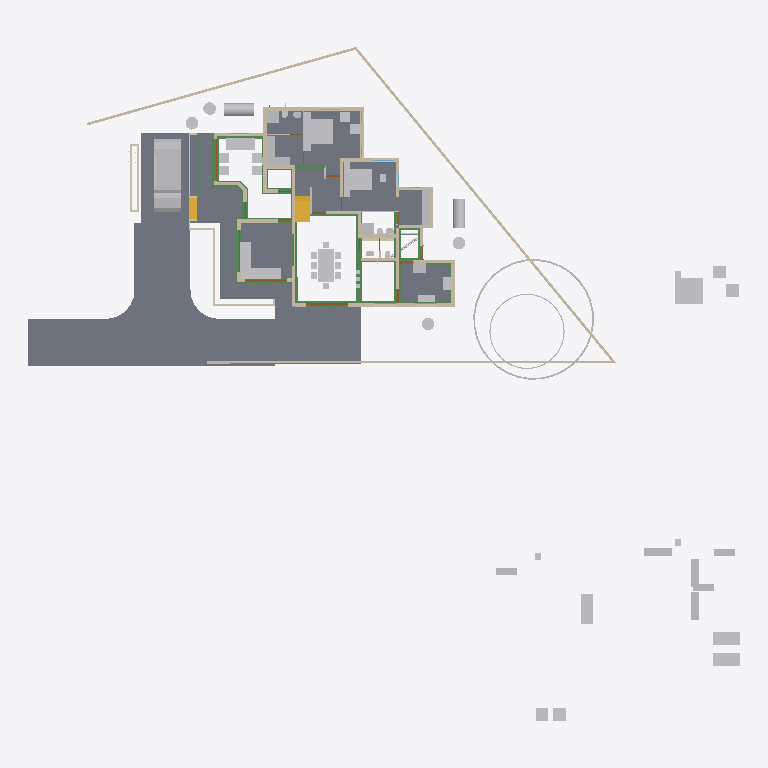
Plan cut of the same IFC building model at storey '00' (level 0.00 m, cut at 1.40 m), seen from above with north up, elements coloured by IFC class: 58 other elements (light grey), 44 walls (beige), 29 beams (green), 11 slabs (grey), 4 doors (brown), 2 stair flights (yellow). Cut surfaces are drawn darker.
Extent 50.8 m × 48.1 m × 10.9 m (x, y, z). Storeys (7): Footing at -0.72 m; 00 at 0.00 m; GF-Plumbing at 0.00 m; GF at 0.10 m; GF Lintel at 2.55 m; FF at 3.60 m; SF at 6.45 m. Elements (695): 190 IfcWall, 151 IfcBeam, 126 IfcColumn, 50 IfcFurniture, 34 IfcPipeSegment, 23 IfcDoor, 23 IfcRailing, 23 IfcWindow, 18 IfcSlab, 16 IfcSanitaryTerminal, 9 IfcRoof, 8 IfcSolarDevice.

HEADER;
FILE_DESCRIPTION(('ViewDefinition[DesignTransferView]'),'2;1');
FILE_NAME('AnilIFC.ifc','2025-05-29T12:43:29+05:30',(''),(''),'IfcOpenShell 0.8.2','Bonsai 0.8.2','');
FILE_SCHEMA(('IFC4X3'));
ENDSEC;
DATA;
#1=IFCPROJECT('0$WNUybvfAYORhaB4XNFsz',$,'My Project',$,$,$,$,(#14,#26),#9);
#30=IFCSITE('3M0IN1zgbAER3qQbvbHEyN',$,'My Site',$,$,#21593,$,$,$,$,$,$,$,$);
#2446=IFCSITE('1Q_c7uVcTCngKTLSlSECoW',$,'Site',$,$,#21603,#2459,$,$,$,$,$,$,$);
#36=IFCBUILDING('1$IA7hdqP7iPKszbJPMQXv',$,'My Building',$,$,#21598,$,$,$,$,$,$);
#42=IFCBUILDINGSTOREY('2kIwN_l2HEff17hxWulS$t',$,'00',$,$,#21448,$,$,$,$);
#96=IFCBUILDINGSTOREY('1ytHU9NMr9xuhR6nOuParS',$,'GF',$,$,#213466,$,$,$,$);
#113=IFCBUILDINGSTOREY('02Wk4pOKz6S8OjqfsSxw3f',$,'FF',$,$,#212981,$,$,$,$);
#12120=IFCBUILDINGSTOREY('30jjxh13H5ZfRPWBSBUv3P',$,'GF Lintel',$,$,#205699,$,$,$,$);
#63201=IFCBUILDINGSTOREY('29$z2S3$n8RvRPKj7iW$sZ',$,'SF',$,$,#63429,$,$,$,$);
#108970=IFCBUILDINGSTOREY('3iWuMSe1v7khUzkZ98yZ0Z',$,'Footing',$,$,#108991,$,$,$,$);
#147287=IFCBUILDINGSTOREY('2KbWokeHD6$ezCcWwHlXSS',$,'GF-Plumbing',$,$,#147303,$,$,$,$);
#102656=IFCSLAB('0PC2wOFKfA58MASSpvqWe1',$,'Slab',$,$,#214566,#102677,$,$);
#15926=IFCSLAB('0jKIsjEsnD1OzlWHdbrHaP',$,'Slab',$,$,#214471,#15940,$,$);
#97744=IFCSLAB('0E04lLiun5mhNbrsItVqGw',$,'Slab',$,$,#214526,#97765,$,$);
#97782=IFCSLAB('2H_RNqbb95NBqUBEz4KwU3',$,'Slab',$,$,#214531,#97803,$,$);
#144964=IFCSLAB('26vf0ogu9C3812sFdsj2Hs',$,'Slab',$,$,#217441,#144979,$,$);
#155018=IFCSLAB('10n62fAh17LfjHSjB4D384',$,'Slab',$,$,#217446,#155029,$,$);
#221614=IFCSLAB('3u4F3L3af6dgMderThQ_$K',$,'Slab',$,$,#222336,#221625,$,$);
#9759=IFCVEHICLE('1oADfEVWn0tPCUY0EM8eBG',$,'Vehicle',$,$,#44509,#9791,$,$);
#207028=IFCSLAB('1vHk_ADTL0nR6_Ud9YvFeb',$,'Slab',$,$,#217431,#207039,$,$);
#200045=IFCSLAB('22JovtuMj0thdM9sQLc68P',$,'Slab',$,$,#217456,#200056,$,$);
#14987=IFCWALL('3QvJTaeo13jR4q00Btfvpq',$,'Wall',$,$,#70690,#14998,$,$);
#18400=IFCFURNITURE('1R50XvKDL8EfbTnGY_njcY',$,'Furniture',$,$,#213566,#18399,$,$);
#15105=IFCWALL('2$tbsWQJT3PftHdFdSZRzF',$,'Wall',$,$,#70658,#15116,$,$);
#18901=IFCFURNITURE('24hcVyXrH4tf35GE4proyw',$,'Furniture',$,$,#213496,#18900,$,$);
#25612=IFCFURNITURE('2akChVyKvEohXfhOaKw10T',$,'Furniture',$,$,#213536,#25644,$,$);
#18777=IFCFURNITURE('1aP3zeWsL0ZQXEuRipuWXs',$,'Furniture',$,$,#213651,#18776,$,$);
#14884=IFCWALL('0MuvIxI8bFFxmzWw1hEsL7',$,'Wall',$,$,#70633,#14890,$,$);
#76381=IFCGEOGRAPHICELEMENT('2pfiLi3vv79x_8U6RE3CYp',$,'GeographicElement',$,$,#76413,#76449,$,$);
#25270=IFCFURNITURE('1LH09B9mjBF9cFS_bJydOX',$,'Furniture',$,$,#214486,#25301,$,$);
#146703=IFCSLAB('1DExnYGNnEN8upuMhsRnr$',$,'Slab',$,$,#217451,#146714,$,$);
#604=IFCWALL('0vQHFjq6DDjRfeuf4$xxQH',$,'Wall',$,$,#214786,#615,$,$);
#10353=IFCSTAIRFLIGHT('2Zm0rZgTbDdgxMEp5bq$9_',$,'StairFlight',$,$,#219994,#10385,$,12,11,0.183333337306976,0.150000005960464,.STRAIGHT.);
#204209=IFCTANK('3q6lEx8ZHBQhgG6s0DuiFc',$,'Tank',$,$,#204313,#204221,$,$);
#149790=IFCBEAM('1a$n3x3YjFg97HuR3xHsyR',$,'Beam',$,$,#152152,#149801,$,$);
#188=IFCWALL('1PzxetMNn7avsyHCxKbrs1',$,'Wall',$,$,#214756,#199,$,$);
#17678=IFCFURNITURE('2bin7WsULDjPeLfYKRFVAv',$,'Furniture',$,$,#213631,#17677,$,$);
#17233=IFCFURNITURE('0T3ErBLYfCbANjLJsek21j',$,'Furniture.012',$,$,#213621,#17232,$,$);
#18864=IFCFURNITURE('3pKgwG2ITCbQ1PcX8XbhFK',$,'Furniture',$,$,#213626,#18863,$,$);
#299=IFCWALL('3YOHcsAdT3PO$57Bo2wlO0',$,'Wall',$,$,#214781,#310,$,$);
#17628=IFCFURNITURE('17qZxJfnjAUwxgeyWuttn3',$,'Furniture',$,$,#213501,#17627,$,$);
#204314=IFCTANK('0xrqd_jgXCwP7slnJ3Jh45',$,'Tank',$,$,#204344,#204328,$,$);
#516=IFCWALL('0kHakQ$Fb8lPUKd_GxCfr6',$,'Wall',$,$,#218724,#527,$,$);
#25314=IFCFURNITURE('0Rgq7HzdzEhvU_dNff47Wu',$,'Furniture',$,$,#213531,#25343,$,$);
#141599=IFCBEAM('1z5iZfILrC$B8_t72NxpMW',$,'Beam',$,$,#218087,#141610,$,$);
#74869=IFCGEOGRAPHICELEMENT('3qyTpdBrLCaxCPBVEhKmZp',$,'GeographicElement',$,$,#76320,#74901,$,$);
#153032=IFCBEAM('0Lg9H3X11CLvuYUlttgRuM',$,'Beam',$,$,#153747,#153043,$,$);
#16799=IFCFURNITURE('055N_$xmX9ZQbc0CYFtvE3',$,'Furniture',$,$,#213571,#16798,$,$);
#17096=IFCFURNITURE('0yYwZAg3jFQvkxBxQ0MGp1',$,'Furniture',$,$,#213576,#17095,$,$);
#18669=IFCFURNITURE('0_rDbuDo58VxsMmqMXWGXl',$,'Furniture',$,$,#213581,#18668,$,$);
#1217=IFCWALL('2Q5YCkzor9Ngjftvgr0hJV',$,'Wall',$,$,#214881,#1228,$,$);
#25122=IFCFURNITURE('0eMwo17SHA2AtkijqvowIK',$,'Furniture',$,$,#213641,#25153,$,$);
#154500=IFCBEAM('080XFfqrn6FfLsy8Inj5Im',$,'Beam',$,$,#154551,#154511,$,$);
#423=IFCWALL('1yZ5GwNe15fArSzrc3cNGE',$,'Wall',$,$,#214811,#434,$,$);
#19988=IFCWALL('1w6VKMxRj2hObZ_QLhIAvk',$,'Wall',$,$,#214776,#19999,$,$);
#454=IFCWALL('1cEUYXkQ18g8A2AkmtiTwk',$,'Wall',$,$,#214886,#465,$,$);
#17365=IFCFURNITURE('0Tjm9jror8bPxG689sHAj8',$,'Furniture',$,$,#213601,#17364,$,$);
#17439=IFCFURNITURE('076SYXiXP7jhnOyre$gCoP',$,'Furniture',$,$,#213486,#17438,$,$);
#6545=IFCSTAIRFLIGHT('3mjK21MVj5Wxp88atmNL9l',$,'StairFlight',$,$,#60989,#6544,$,2,1,0.150000005960464,0.25,.STRAIGHT.);
#25161=IFCFURNITURE('3ia0j471fEl9_3EcPDtlMf',$,'Furniture',$,$,#213526,#29497,$,$);
#154579=IFCBEAM('1PLUaeYxr8p9h7F8BQJXhz',$,'Beam',$,$,#155138,#154590,$,$);
#151408=IFCBEAM('11UmVD6Hv2zOoPXsLeu2$6',$,'Beam',$,$,#218179,#151419,$,$);
#842=IFCWALL('3BP$Kj7eL8rfLzufr5wfXy',$,'Wall',$,$,#214816,#853,$,$);
#17513=IFCFURNITURE('0VTCb1Evn558OH68N69Eaz',$,'Furniture',$,$,#213606,#17512,$,$);
#18827=IFCFURNITURE('0zixzxSUv7NBPjkhBn6BwL',$,'Furniture',$,$,#213491,#18826,$,$);
#57461=IFCWALL('22p$gjPlf4_fmH50hLiwEg',$,'Wall',$,$,#165724,#57472,$,$);
#150465=IFCBEAM('3oiz4vW992SAq93f3Yx8gc',$,'Beam',$,$,#218332,#150476,$,$);
#17045=IFCFURNITURE('3keQdM9i5FJ9JBwmsM_Qg3',$,'Furniture',$,$,#213586,#17044,$,$);
#17328=IFCFURNITURE('3InpbPAMj2MBzrSOMYlvHV',$,'Furniture',$,$,#213591,#17327,$,$);
#23313=IFCSANITARYTERMINAL('2AQwLasl50KvvqUmlCa0I7',$,'SanitaryTerminal',$,$,#214841,#23345,$,$);
#153666=IFCBEAM('0MIPwZEUXATv$BBWagWbD4',$,'Beam',$,$,#153932,#153677,$,$);
#25356=IFCSANITARYTERMINAL('0DGlzq0Xv7KwIjCvA14zlk',$,'SanitaryTerminal',$,$,#214921,#25369,$,$);
#144998=IFCSLAB('32xDgTD3b17PKhJCvtkc6X',$,'Slab',$,$,#217436,#145009,$,$);
#38948=IFCWALL('0ipxxeBA962ABePks$Jpav',$,'Wall',$,$,#166017,#38979,$,$);
#85080=IFCELECTRICAPPLIANCE('3r3ymMflv8O8jCD$O86PPW',$,'ElectricAppliance',$,$,#214506,#85111,$,$);
#18714=IFCFURNITURE('0sWiAZchD9CQr_lkdFZUTW',$,'Furniture',$,$,#213596,#18713,$,$);
#73000=IFCWALL('3z7g50jMX4Rh8$1_kKCMxL',$,'Wall',$,$,#165780,#73011,$,$);
#204391=IFCTANK('2pDktfyT55gPAnZ5QEFKIh',$,'Tank',$,$,#205807,#204405,$,$);
#204448=IFCTANK('2XuM8U4THAKP3h6VA8fL$c',$,'Tank',$,$,#205817,#204462,$,$);
#204417=IFCTANK('0_px9uMVP1dAH9R0Cr5xQq',$,'Tank',$,$,#205812,#204431,$,$);
#204345=IFCTANK('3jsxGxAp58sw79OAt0NNOi',$,'Tank',$,$,#205802,#204359,$,$);
#57537=IFCWALL('0RVWYaWSX1oeXNJZV9D28p',$,'Wall',$,$,#165897,#57548,$,$);
#130=IFCWALL('04CHTr6Lj4wPvBnmyPYJ6Z',$,'Wall',$,$,#214751,#138,$,$);
#86224=IFCSANITARYTERMINAL('2biCU27_zEgBtPNwtE6wvd',$,'SanitaryTerminal',$,$,#214966,#86256,$,$);
#699=IFCWALL('1YEXD_311BPxR14yKIlEMz',$,'Wall',$,$,#214771,#710,$,$);
#203639=IFCBEAM('27gWilPZbAdwC6C_lbC_HJ',$,'Beam',$,$,#204937,#203650,$,$);
#392=IFCWALL('3Qya9ZYJP97B1xsfIiUBer',$,'Wall',$,$,#214821,#403,$,$);
#1440=IFCWALL('3GLM2Z4Pf1HOc7RaVPeooN',$,'Wall',$,$,#214861,#1451,$,$);
#1892=IFCWALL('2btlAvQzb6KvChKkPyT1tL',$,'Wall',$,$,#221475,#1903,$,$);
#154273=IFCBEAM('1XRnEmK9H0BQ9w5Vz4gh4C',$,'Beam',$,$,#154322,#154284,$,$);
#142134=IFCBEAM('14qZT0W4L2H8jVZf6E8d6q',$,'Beam',$,$,#218480,#142145,$,$);
#29358=IFCWALL('3U3_2IE6LES8tAXzbZT3By',$,'Wall',$,$,#214856,#29370,$,$);
#220591=IFCWALL('3GMSJZXA14vBkb5sJHOMvl',$,'Wall',$,$,#220722,#220628,$,$);
#86279=IFCELECTRICAPPLIANCE('1lTy1pOgr4efy1fl4xNZg$',$,'ElectricAppliance',$,$,#214911,#86311,$,$);
#150004=IFCBEAM('0Wq3PonavD4woKKxMkERIJ',$,'Beam',$,$,#218240,#150015,$,$);
#4273=IFCWALL('1oh7zEnUH4yxmpd05lCSWC',$,'Wall',$,$,#214851,#4284,$,$);
#22214=IFCFURNITURE('0KTzOcFqX39OX7TZqBe6XZ',$,'Furniture',$,$,#213516,#22227,$,$);
#22327=IFCFURNITURE('2JUXPztkjFqBln5k4xn9m1',$,'Furniture',$,$,#213506,#22340,$,$);
#22388=IFCFURNITURE('31n1J_$I57pu5jDAm8k1r8',$,'Furniture',$,$,#213656,#22401,$,$);
#22421=IFCFURNITURE('2zy8cDFfn09g6xCglxdYzf',$,'Furniture',$,$,#213661,#22434,$,$);
#1756=IFCWALL('1k48VKPdv0Vg_oNqsf$EZh',$,'Wall',$,$,#214766,#1767,$,$);
#149583=IFCBEAM('0jjyRdsLz72vam6tv77R1y',$,'Beam',$,$,#154784,#149594,$,$);
#138833=IFCWALL('28JS9ZVTrCrhN46P$xeur9',$,'Wall',$,$,#203845,#138844,$,$);
#22162=IFCFURNITURE('1HAj9Qqb15fxKqqLnUY5tx',$,'Furniture',$,$,#213511,#22194,$,$);
#22355=IFCFURNITURE('1ER_YDI7H04eJegewwbPZx',$,'Furniture',$,$,#213521,#22368,$,$);
#153761=IFCBEAM('0JE0A_M8D9_egBrIEG$q7Y',$,'Beam',$,$,#153823,#153772,$,$);
#1657=IFCWALL('1k5DFfksL0DBm8B9dpCj$F',$,'Wall',$,$,#214761,#1668,$,$);
#12250=IFCDOOR('2BRBKprhj7ox11yrDLu5ws',$,'Door',$,$,#112401,#36046,$,$,$,$,$,$);
#203391=IFCBEAM('2U3cZlwZDD7fjBU6g6wJMw',$,'Beam',$,$,#203474,#203402,$,$);
#203739=IFCBEAM('3j2TBnNUr6rw22fCpcS01U',$,'Beam',$,$,#204781,#203750,$,$);
#154183=IFCBEAM('0Yihe8znn258ntGVME035D',$,'Beam',$,$,#218258,#154194,$,$);
#82229=IFCWALL('1dZywMfXH8hBJcwgdnriym',$,'Wall',$,$,#221493,#82266,$,$);
#48854=IFCBEAM('3U47t32W1D9x3RIjIi17rc',$,'Beam',$,$,#213691,#48865,$,$);
#150234=IFCBEAM('2B8XZeXov5DwUqjkCLUQAb',$,'Beam',$,$,#218069,#150245,$,$);
#154992=IFCBEAM('14zvi$Bpb4xwFJ3Mb45n0x',$,'Beam',$,$,#155143,#155003,$,$);
#150491=IFCBEAM('2osefDFyT39RvPBFJKNEEC',$,'Beam',$,$,#218314,#150502,$,$);
#152267=IFCBEAM('0fm6yBtbr6jhrDshJ366vP',$,'Beam',$,$,#202857,#152278,$,$);
#945=IFCWALL('3f0b5i_z5A1wo_s5RrCXKn',$,'Wall',$,$,#214746,#956,$,$);
#268=IFCWALL('2RgLl6fRz15frDI_PC4t9e',$,'Wall',$,$,#214846,#279,$,$);
#59003=IFCWALL('0QbKQ4QwXCE91xtueIIBH_',$,'Wall',$,$,#165935,#59014,$,$);
#65015=IFCBEAM('1H_xJU4fn99g6PolxbP1In',$,'Beam',$,$,#214196,#65026,$,$);
#144717=IFCBEAM('2gxyEwCn948wb20WSxeeuS',$,'Beam',$,$,#144754,#144729,$,$);
#113194=IFCWALL('1WVu$Hs8fEuOKpLmv8LTuy',$,'Wall',$,$,#214896,#113205,$,$);
#153977=IFCBEAM('0TWa$AyqT83PWOB1D1JXxe',$,'Beam',$,$,#203610,#153988,$,$);
#53022=IFCBEAM('0lKseJo1n4YASRH6Y4ypCb',$,'Beam',$,$,#213706,#53033,$,$);
#57210=IFCWALL('3YfBuLdxrF$B0Hmh7k8yp1',$,'Wall',$,$,#165760,#57216,$,$);
#1172=IFCWALL('2GwPRnCnz058ACz_ZbcJ05',$,'Wall',$,$,#214801,#1183,$,$);
#209764=IFCWALL('0qBCl2ugT0JfvcYXuy7ufx',$,'Wall',$,$,#219466,#209776,$,$);
#18632=IFCFURNITURE('2XUZmvobvC1gsAzioRJWb7',$,'Furniture',$,$,#213646,#18631,$,$);
#98113=IFCFURNITURE('10jljVhcr49Q09$4qRzO8T',$,'Furniture',$,$,#214536,#98129,$,$);
#149738=IFCBEAM('2kTlbqQmHDBAL4FBmYQKs0',$,'Beam',$,$,#151879,#149749,$,$);
#900=IFCWALL('1fOjCHp7n9IvAaRIenRr6l',$,'Wall',$,$,#214741,#911,$,$);
#98460=IFCFURNITURE('2o32gnRgj7JOnZ46_g1ygp',$,'Furniture',$,$,#214541,#98492,$,$);
#149764=IFCBEAM('2G8AAt3hP1hehEOyLELJeo',$,'Beam',$,$,#149900,#149775,$,$);
#200453=IFCPIPESEGMENT('15qYvDSeXB4g_1US8UkKtX',$,'PipeSegment',$,$,#204901,#200487,$,.FLEXIBLESEGMENT.);
#23233=IFCSANITARYTERMINAL('0AyAwyofT05v1O_NxO0jH2',$,'SanitaryTerminal',$,$,#214836,#23265,$,$);
#17157=IFCFURNITURE('3SbcOvQD51GhDFdMrfJy7o',$,'Furniture',$,$,#213481,#17156,$,$);
#17715=IFCFURNITURE('1K5CC3v$51_RkeRHCfWF1K',$,'Furniture',$,$,#213611,#17714,$,$);
#18521=IFCFURNITURE('30UJjqf1X57hbrPqq67ADj',$,'Furniture',$,$,#213616,#18520,$,$);
#25207=IFCFURNITURE('2uCA7urEX5jwtO78eo2CJ0',$,'Furniture',$,$,#214476,#25220,$,$);
#25249=IFCFURNITURE('1SXHrIKEbF3Avs1_u_np1P',$,'Furniture',$,$,#214481,#25262,$,$);
#34346=IFCDOOR('0OUxOPs7zFRAy3HKSliQuy',$,'Door',$,$,#112533,#34378,$,$,$,$,$,$);
#12800=IFCDOOR('39JD$kR8X0NPRTeSE4w5EH',$,'Door',$,$,#155270,#34459,$,$,$,$,$,$);
#46961=IFCDOOR('05FZZvsyf959qcUkPSLQsf',$,'Door',$,$,#110698,#46992,$,$,$,$,$,$);
#573=IFCWALL('2Qu9Lk0Sn4FwvPmybXWNcw',$,'Wall',$,$,#214891,#584,$,$);
#36450=IFCWALL('1bzvSivc55Gu6ANT5eBo$k',$,'Wall',$,$,#215044,#36462,$,$);
#23273=IFCSANITARYTERMINAL('20JUjhvWbBRRjSV1SLXVka',$,'SanitaryTerminal',$,$,#214931,#23305,$,$);
#25460=IFCSANITARYTERMINAL('0u$EF64DX2vwQITCsVFWKX',$,'SanitaryTerminal',$,$,#214956,#25473,$,$);
#25382=IFCSANITARYTERMINAL('2vD3tSgcTBU8lPnKKbK96B',$,'SanitaryTerminal',$,$,#214926,#25395,$,$);
#201014=IFCWALL('3WIbNLS754UOOY3WD4O$Nb',$,'Wall',$,$,#214941,#201025,$,$);
#201105=IFCWALL('3akkZCONn2Ve5yF4U7_f5I',$,'Wall',$,$,#214946,#201116,$,$);
#2056=IFCWALL('3m9H6N70nCXvzVOEeycG90',$,'Wall',$,$,#214916,#2067,$,$);
#19350=IFCWALL('1vmHNPZZf35A3$ZzlI3hrB',$,'Wall',$,$,#215380,#19361,$,$);
#207136=IFCWALL('0BA5F1JlLEWgKnKEz59J2v',$,'Wall',$,$,#221316,#207147,$,$);
#25434=IFCSANITARYTERMINAL('2JE6HIrKjAm9pFdRxgG_wV',$,'SanitaryTerminal',$,$,#214961,#25447,$,$);
#154961=IFCBEAM('1M$X2N29PFLQx24Rv60e7t',$,'Beam',$,$,#217506,#154972,$,$);
#201226=IFCPIPESEGMENT('1Lf5d8x8DDYPi3Lxa8y_to',$,'PipeSegment',$,$,#210960,#201260,$,.FLEXIBLESEGMENT.);
#25408=IFCSANITARYTERMINAL('0qCZoCmrD1B9CO5Kg0plPw',$,'SanitaryTerminal',$,$,#214936,#25421,$,$);
#2101=IFCWALL('31H7rpK8j5AxAH6BkyaHYJ',$,'Wall',$,$,#214831,#2112,$,$);
ENDSEC;